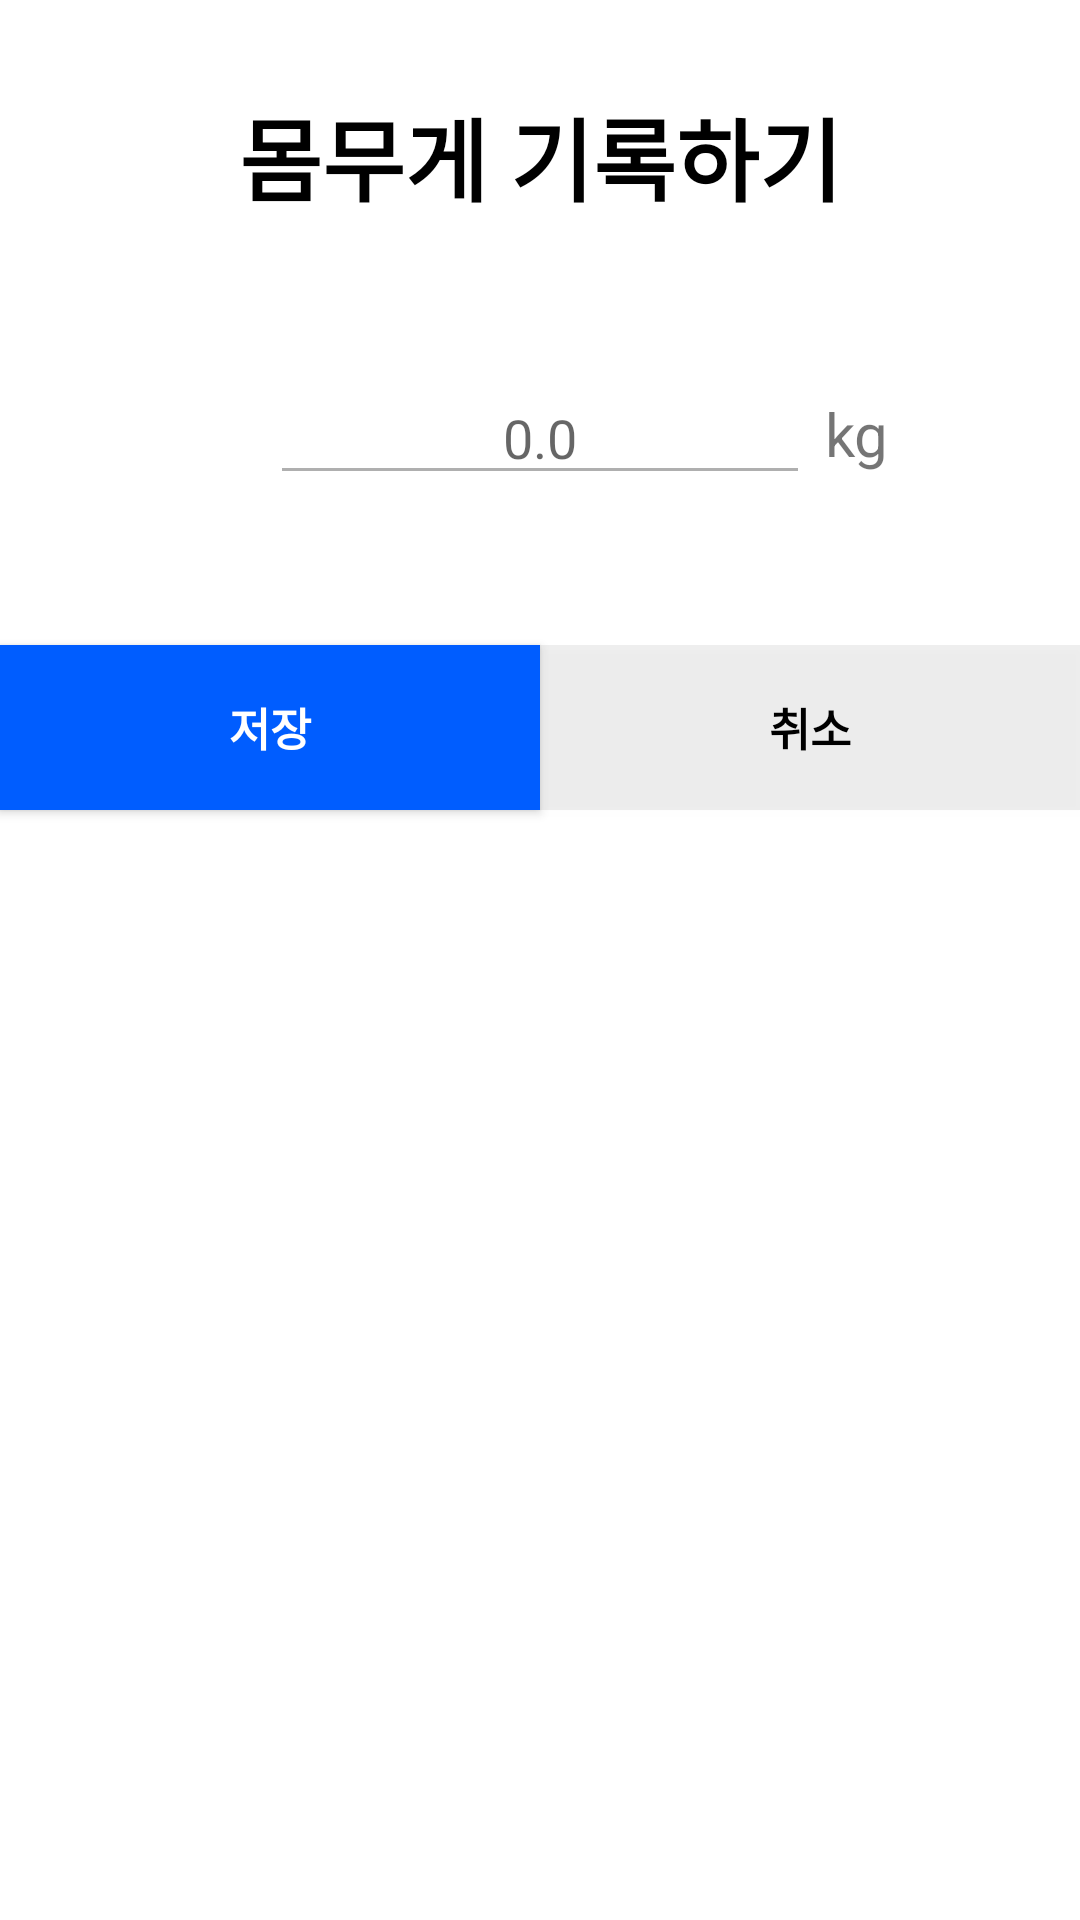

Reconstruct the res/layout file that produces this screen, plus the resources it refers to.
<!-- AndroidManifest.xml: application theme Theme.Project_Moon -->
<!-- res/layout/fragment_weight_add.xml -->
<?xml version="1.0" encoding="utf-8"?>
<androidx.constraintlayout.widget.ConstraintLayout xmlns:android="http://schemas.android.com/apk/res/android"
    xmlns:app="http://schemas.android.com/apk/res-auto"
    xmlns:tools="http://schemas.android.com/tools"
    android:layout_width="match_parent"
    android:layout_height="match_parent"
    tools:context=".WeightAddFragment">

    <TextView
        android:id="@+id/textView20"
        style="@style/textView_black_bold"
        android:layout_width="match_parent"
        android:layout_height="wrap_content"
        android:layout_marginTop="30dp"
        android:focusableInTouchMode="true"
        android:focusedByDefault="true"
        android:gravity="center"
        android:text="@string/obj_weight_add_title"
        android:textSize="@dimen/title_textSize"
        app:layout_constraintEnd_toEndOf="parent"
        app:layout_constraintStart_toStartOf="parent"
        app:layout_constraintTop_toTopOf="parent" />

    <EditText
        android:id="@+id/et_weight_add"
        style="@style/custom_editText"
        android:layout_width="0dp"
        android:inputType="numberDecimal"
        android:layout_height="wrap_content"
        android:layout_marginTop="50dp"
        android:gravity="center"
        android:hint="@string/obj_weight_add_hint"
        app:layout_constraintEnd_toEndOf="parent"
        app:layout_constraintStart_toStartOf="parent"
        app:layout_constraintTop_toBottomOf="@+id/textView20"
        app:layout_constraintWidth_percent="0.5" />

    <TextView
        android:layout_width="wrap_content"
        android:layout_height="wrap_content"
        android:layout_marginStart="5dp"
        android:text="@string/obj_weight_kg"
        android:textSize="20dp"
        app:layout_constraintBottom_toBottomOf="@+id/et_weight_add"
        app:layout_constraintStart_toEndOf="@+id/et_weight_add"
        app:layout_constraintTop_toTopOf="@+id/et_weight_add" />

    <androidx.appcompat.widget.AppCompatButton
        android:id="@+id/btn_weight_add_save"
        style="@style/buttonText"
        android:layout_width="0dp"
        android:layout_height="@dimen/btn_full_height"
        android:layout_marginTop="50dp"
        android:background="@drawable/btn_main_sqaure"
        android:text="@string/glb_save"
        android:textColor="@color/btn_text_color"
        app:layout_constraintStart_toStartOf="parent"
        app:layout_constraintTop_toBottomOf="@+id/et_weight_add"
        app:layout_constraintWidth_percent="0.5" />

    <androidx.appcompat.widget.AppCompatButton
        android:id="@+id/btn_weight_add_cancel"
        style="@style/buttonText"
        android:layout_width="0dp"
        android:layout_height="@dimen/btn_full_height"
        android:background="@drawable/btn_gray_square"
        android:text="@string/glb_cancel"
        android:textColor="@color/black"
        app:layout_constraintBottom_toBottomOf="@+id/btn_weight_add_save"
        app:layout_constraintStart_toEndOf="@+id/btn_weight_add_save"
        app:layout_constraintTop_toTopOf="@+id/btn_weight_add_save"
        app:layout_constraintWidth_percent="0.5" />
</androidx.constraintlayout.widget.ConstraintLayout>
<!-- resources referenced by this layout -->
<resources>
  <color name="black">#FF000000</color>
  <color name="btn_text_color">@color/white</color>
  <dimen name="btn_full_height">55dp</dimen>
  <dimen name="title_textSize">30sp</dimen>
  <!-- drawable btn_gray_square (drawable) -->
  <?xml version="1.0" encoding="utf-8"?>
  <selector xmlns:android="http://schemas.android.com/apk/res/android">
      <item android:state_pressed="true">
          <shape>
              <solid android:color="@color/btn_gray_press" />
              <stroke android:width="0dp" android:color="@color/btn_gray_press" />
          </shape>
      </item>
  
      <item>
          <shape>
              <solid android:color="@color/btn_gray_default" />
              <stroke android:width="0dp" android:color="@color/btn_gray_default" />
          </shape>
      </item>
  </selector>
  <!-- drawable btn_main_sqaure (drawable) -->
  <?xml version="1.0" encoding="utf-8"?>
  <selector xmlns:android="http://schemas.android.com/apk/res/android">
      <item android:state_pressed="true">
          <shape>
              <solid android:color="@color/btn_press" />
              <stroke android:width="1dp" android:color="@color/btn_press" />
          </shape>
      </item>
  
      <item>
          <shape>
              <solid android:color="@color/btn_default" />
              <stroke android:width="1dp" android:color="@color/btn_default" />
          </shape>
      </item>
  </selector>
  <string name="glb_cancel">취소</string>
  <string name="glb_save">저장</string>
  <string name="obj_weight_add_hint">0.0</string>
  <string name="obj_weight_add_title">몸무게 기록하기</string>
  <string name="obj_weight_kg"> kg</string>
  <style name="buttonText">
          <item name="android:textColor">@color/white</item>
          <item name="android:textStyle">bold</item>
          <item name="android:textSize">15sp</item>
      </style>
  <style name="custom_editText" parent="Widget.AppCompat.EditText">
          <item name="android:backgroundTint">#50000000</item>
          <item name="android:foregroundTint">#50000000</item>
          <item name="android:textCursorDrawable">@drawable/et_cursor</item>
      </style>
  <style name="textView_black_bold">
          <item name="android:textColor">@color/black</item>
          <item name="android:textStyle">bold</item>
      </style>
  <color name="white">#FFFFFFFF</color>
  <color name="btn_gray_press">@color/color_soft_gray</color>
  <color name="btn_gray_default">@color/color_light_gray</color>
  <color name="btn_press">@color/mainColor1_dark</color>
  <color name="btn_default">@color/mainColor1</color>
  <color name="mainColor1">#005DFF</color>
  <color name="mainColor1_light">#85005DFF</color>
  <color name="teal_200">#FF03DAC5</color>
  <color name="teal_700">#FF018786</color>
  <color name="StatusBarColor">@color/white</color>
  <style name="CustomBottomSheetDialog" parent="@style/ThemeOverlay.MaterialComponents.BottomSheetDialog">
          <item name="bottomSheetStyle">@style/CustomBottomSheet</item>
      </style>
  <color name="color_soft_gray">#20000000</color>
  <color name="color_light_gray">#10000000</color>
  <color name="mainColor1_dark">#004ACC</color>
  <style name="CustomBottomSheet" parent="Widget.MaterialComponents.BottomSheet">
          <item name="shapeAppearanceOverlay">@style/CustomShapeAppearanceBottomSheetDialog</item>
      </style>
  <style name="CustomShapeAppearanceBottomSheetDialog" parent="">
          <item name="cornerFamily">rounded</item>
          <item name="cornerSizeTopRight">16dp</item>
          <item name="cornerSizeTopLeft">16dp</item>
          <item name="cornerSizeBottomRight">0dp</item>
          <item name="cornerSizeBottomLeft">0dp</item>
      </style>
</resources>
